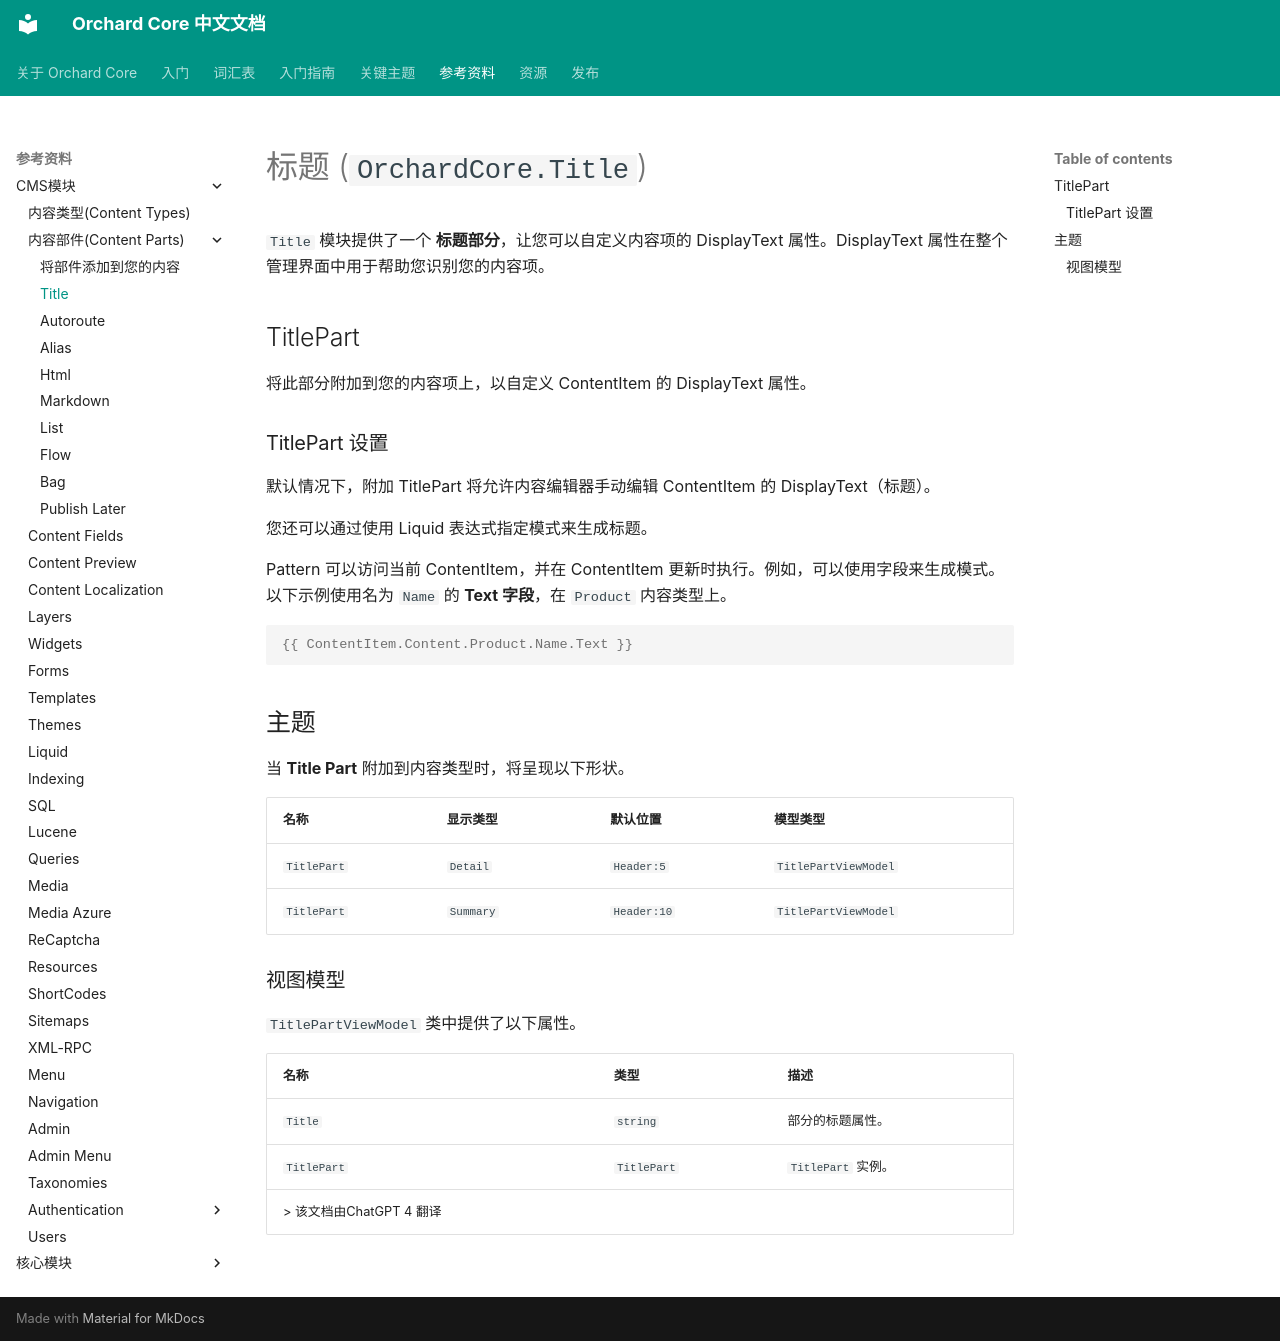

repository: OrchardCoreCn/OrchardCore · page: docs/reference/modules/Title/index.html · generator: mkdocs

# 标题 (`OrchardCore.Title`)

`Title` 模块提供了一个 **标题部分**，让您可以自定义内容项的 DisplayText 属性。DisplayText 属性在整个管理界面中用于帮助您识别您的内容项。

## TitlePart

将此部分附加到您的内容项上，以自定义 ContentItem 的 DisplayText 属性。

### TitlePart 设置

默认情况下，附加 TitlePart 将允许内容编辑器手动编辑 ContentItem 的 DisplayText（标题）。

您还可以通过使用 Liquid 表达式指定模式来生成标题。

Pattern 可以访问当前 ContentItem，并在 ContentItem 更新时执行。例如，可以使用字段来生成模式。以下示例使用名为 `Name` 的 __Text 字段__，在 `Product` 内容类型上。

```liquid
{{ ContentItem.Content.Product.Name.Text }}
```

## 主题

当 **Title Part** 附加到内容类型时，将呈现以下形状。

| 名称        | 显示类型 | 默认位置 | 模型类型           |
| ----------- | ------------ | ---------------- | -------------------- |
| `TitlePart` | `Detail`     | `Header:5`       | `TitlePartViewModel` |
| `TitlePart` | `Summary`    | `Header:10`      | `TitlePartViewModel` |

### 视图模型

`TitlePartViewModel` 类中提供了以下属性。

| 名称        | 类型        | 描述                     |
| ----------- | ----------- | ------------------------------- |
| `Title`     | `string`    | 部分的标题属性。 |
| `TitlePart` | `TitlePart` | `TitlePart` 实例。       |
> 该文档由ChatGPT 4 翻译
